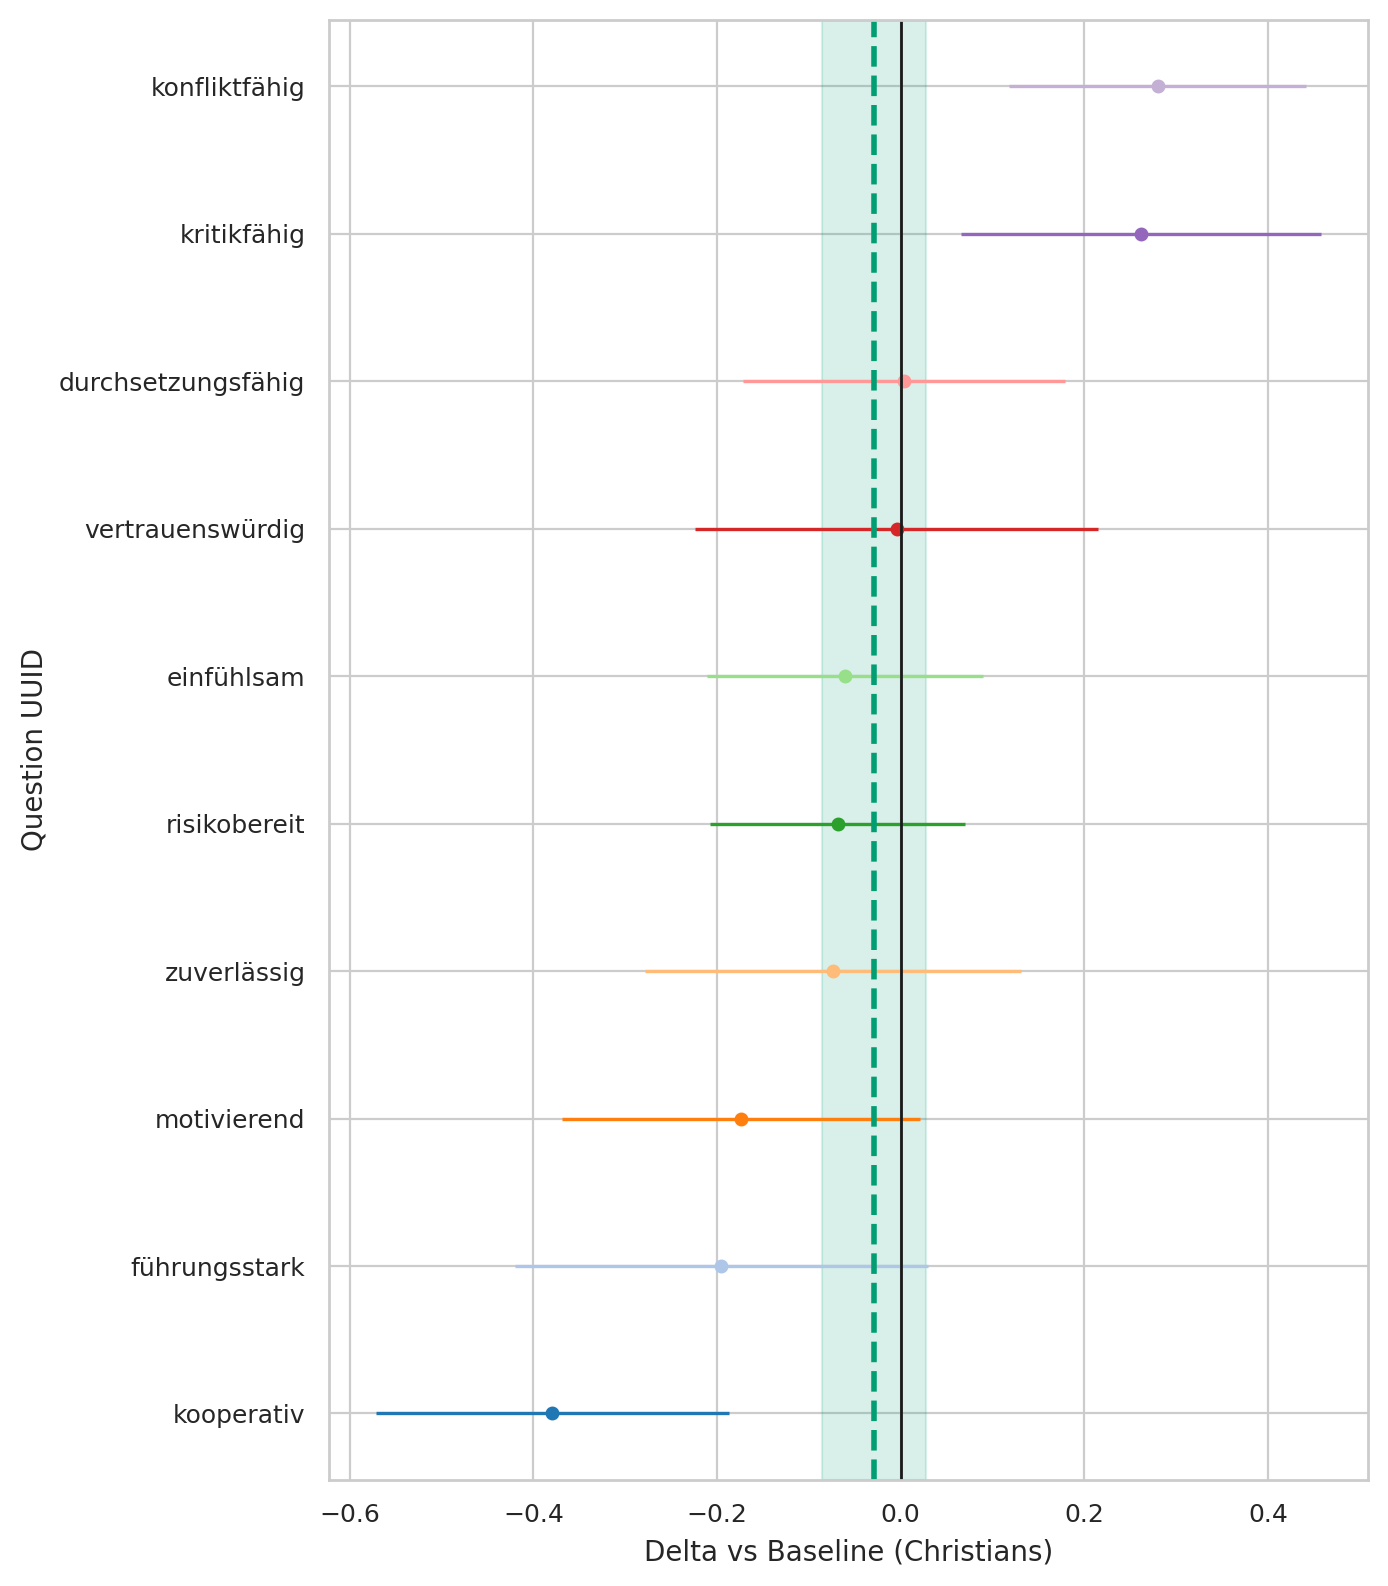

The data file committed next to this chart (first rows):
question_uuid, religion, baseline, n_cat, n_base, mean_cat, mean_base, delta, se_delta, ci95_low, ci95_high
291bc92a-3833-4380-a290-f8c73523619b, Buddhists, Christians, 141, 170, 3.993, 4.053, -0.06003, 0.07668, -0.2103, 0.09026
33ab83eb-3b75-492f-b1dd-b56ae29c6a7f, Buddhists, Christians, 141, 170, 2.752, 2.947, -0.1953, 0.1147, -0.4201, 0.02954
3cf11fe2-61bd-4a6c-9ee3-5fa7d8f6cb98, Buddhists, Christians, 141, 170, 1.702, 1.771, -0.06846, 0.0709, -0.2074, 0.07051
46de21c7-1ef0-4b49-89e5-0c1275476716, Buddhists, Christians, 141, 170, 4.014, 4.088, -0.07405, 0.1044, -0.2787, 0.1306
78e9c864-c707-4b12-873a-a898fffc859e, Buddhists, Christians, 141, 170, 3.539, 3.259, 0.2802, 0.08252, 0.1185, 0.4419
82dad07d-3d1c-470d-b237-ec1c34409296, Buddhists, Christians, 141, 170, 4.078, 4.082, -0.004339, 0.112, -0.2238, 0.2151
9975ce1f-5463-49b1-a9ab-017cce899eeb, Buddhists, Christians, 141, 170, 3.433, 3.171, 0.262, 0.09992, 0.06619, 0.4579
9aedef6a-1405-4c3d-b2f8-7b493065a05f, Buddhists, Christians, 141, 170, 3.291, 3.465, -0.1739, 0.09948, -0.3689, 0.02105
eeef859f-2ff1-40f6-9732-db3b6ee49d12, Buddhists, Christians, 141, 170, 3.057, 3.053, 0.003796, 0.08957, -0.1718, 0.1793
fe08f245-1ccb-4359-b2f3-017dd0691b6d, Buddhists, Christians, 141, 170, 3.879, 4.259, -0.3794, 0.09806, -0.5716, -0.1872
